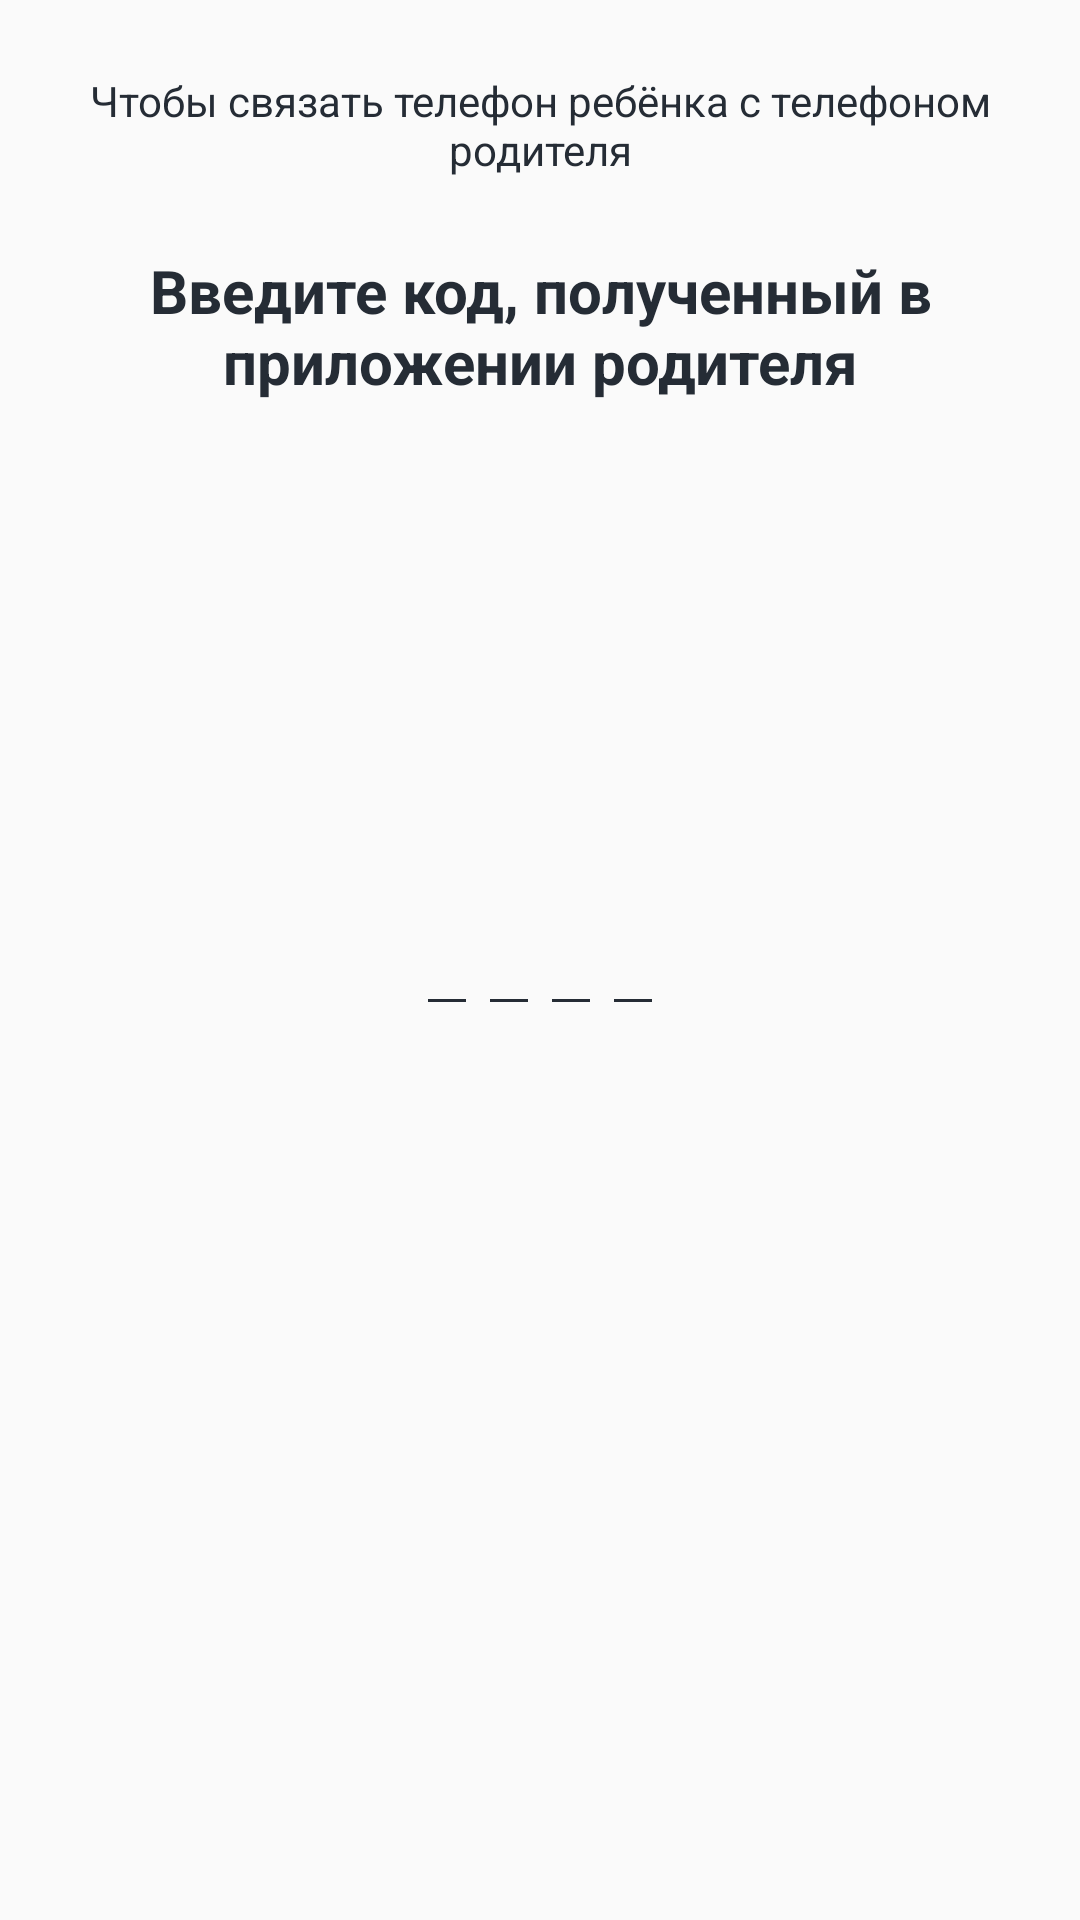

Layout XML and referenced resources for this Android screen:
<!-- AndroidManifest.xml: application theme AppTheme -->
<!-- res/layout/activity_write_code.xml -->
<?xml version="1.0" encoding="utf-8"?>
<android.support.constraint.ConstraintLayout xmlns:android="http://schemas.android.com/apk/res/android"
    xmlns:app="http://schemas.android.com/apk/res-auto"
    xmlns:tools="http://schemas.android.com/tools"
    android:layout_width="match_parent"
    android:layout_height="match_parent"
    tools:context=".modules.account_type.WriteCodeActivity">

    <TextView
        android:id="@+id/first_message"
        android:layout_width="match_parent"
        android:layout_height="wrap_content"
        android:layout_margin="24dp"
        android:text="@string/text_sync_parent_phone_with_child"
        android:textAlignment="center"
        android:textColor="@color/darkGrey"
        app:layout_constraintTop_toTopOf="parent" />

    <TextView
        android:id="@+id/second_message"
        android:layout_width="match_parent"
        android:layout_height="wrap_content"
        android:layout_margin="24dp"
        android:text="@string/text_enter_child_code"
        android:textAlignment="center"
        android:textColor="@color/darkGrey"
        android:textSize="20sp"
        android:textStyle="bold"
        app:layout_constraintTop_toBottomOf="@id/first_message" />

    <LinearLayout
        android:id="@+id/code_layout"
        android:layout_width="wrap_content"
        android:layout_height="wrap_content"
        android:orientation="horizontal"
        app:layout_constraintBottom_toBottomOf="parent"
        app:layout_constraintEnd_toEndOf="parent"
        app:layout_constraintStart_toStartOf="parent"
        app:layout_constraintTop_toTopOf="parent">

        <EditText
            android:id="@+id/code1"
            android:layout_width="wrap_content"
            android:layout_height="wrap_content"
            android:inputType="number"
            android:maxLength="1"
            android:textColor="@color/darkGrey"
            android:textSize="20sp"
            android:theme="@style/TextLabel" />

        <EditText
            android:id="@+id/code2"
            android:layout_width="wrap_content"
            android:layout_height="wrap_content"
            android:inputType="number"
            android:maxLength="1"
            android:textColor="@color/darkGrey"
            android:textSize="20sp"
            android:theme="@style/TextLabel" />

        <EditText
            android:id="@+id/code3"
            android:layout_width="wrap_content"
            android:layout_height="wrap_content"
            android:inputType="number"
            android:maxLength="1"
            android:textColor="@color/darkGrey"
            android:textSize="20sp"
            android:theme="@style/TextLabel" />


        <EditText
            android:id="@+id/code4"
            android:layout_width="wrap_content"
            android:layout_height="wrap_content"
            android:inputType="number"
            android:maxLength="1"
            android:textColor="@color/darkGrey"
            android:textSize="20sp"
            android:theme="@style/TextLabel" />
    </LinearLayout>
</android.support.constraint.ConstraintLayout>
<!-- resources referenced by this layout -->
<resources>
  <color name="darkGrey">#252C35</color>
  <string name="text_enter_child_code">Введите код, полученный в приложении родителя</string>
  <string name="text_sync_parent_phone_with_child">Чтобы связать телефон ребёнка с телефоном родителя</string>
  <style name="TextLabel" parent="TextAppearance.AppCompat">
          
          <item name="android:textColorHint">@color/darkGrey</item>
          
          <item name="colorAccent">@color/darkGrey</item>
          <item name="colorControlNormal">@color/darkGrey</item>
          <item name="colorControlActivated">@color/darkGrey</item>
      </style>
  <style name="AppTheme" parent="Theme.AppCompat.Light.DarkActionBar">
          
          <item name="colorPrimary">@color/colorPrimary</item>
          <item name="colorPrimaryDark">@color/colorPrimaryDark</item>
          <item name="colorAccent">@color/colorPrimaryDark</item>
      </style>
  <color name="colorPrimary">@color/pink</color>
  <color name="colorPrimaryDark">@color/pink</color>
  <color name="pink">#22C1C3</color>
</resources>
